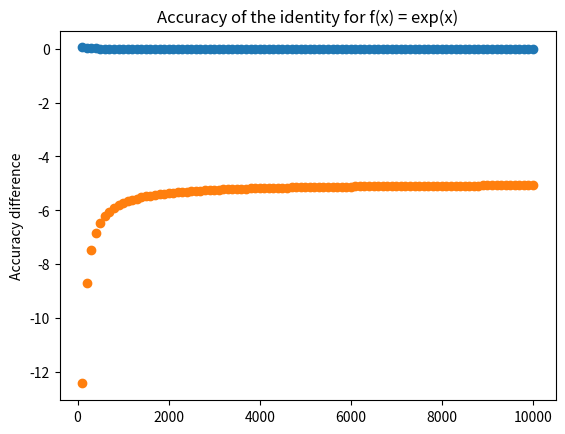

Recreate this plot in Python.
# Exercise 2.5

import numpy as np
import matplotlib.pyplot as plt

def integrate_sin(t, n):

    s = np.linspace(0, 5, n)
    ds = np.diff(s)

    W = np.sin(s)
    dW = np.diff(W)

    integral1 = np.sum(W[1:] * ds)
    integral2 = np.sum((t - s[1:]) * dW)

    print("integral 1: ", integral1)
    print("integral2: ", integral2)

    return integral1, integral2

integrate_sin(5, 1000)

iterations = np.linspace(100, 10000, 100)
accuracies = []
for i in iterations:
    accuracy = integrate_sin(5, int(i))[1] - integrate_sin(5, int(i))[0]
    accuracies.append(accuracy)
plt.scatter(iterations, accuracies)
plt.title("Accuracy of the identity for f(x) = sin(x)")
plt.ylabel("Accuracy difference")
plt.show()

def integrate_exponential(t, n):

    s = np.linspace(0, 5, n)
    ds = np.diff(s)

    W = np.exp(s)
    dW = np.diff(W)

    integral1 = np.sum(W[1:] * ds)
    integral2 = np.sum((t - s[1:]) * dW)

    print("integral 1: ", integral1)
    print("integral2: ", integral2)

    return integral1, integral2

integrate_exponential(5, 1000)

iterations = np.linspace(100, 10000, 100)
accuracies = []
for i in iterations:
    accuracy = integrate_exponential(5, int(i))[1] - integrate_exponential(5, int(i))[0]
    accuracies.append(accuracy)
plt.scatter(iterations, accuracies)
plt.title("Accuracy of the identity for f(x) = exp(x)")
plt.ylabel("Accuracy difference")
plt.show()